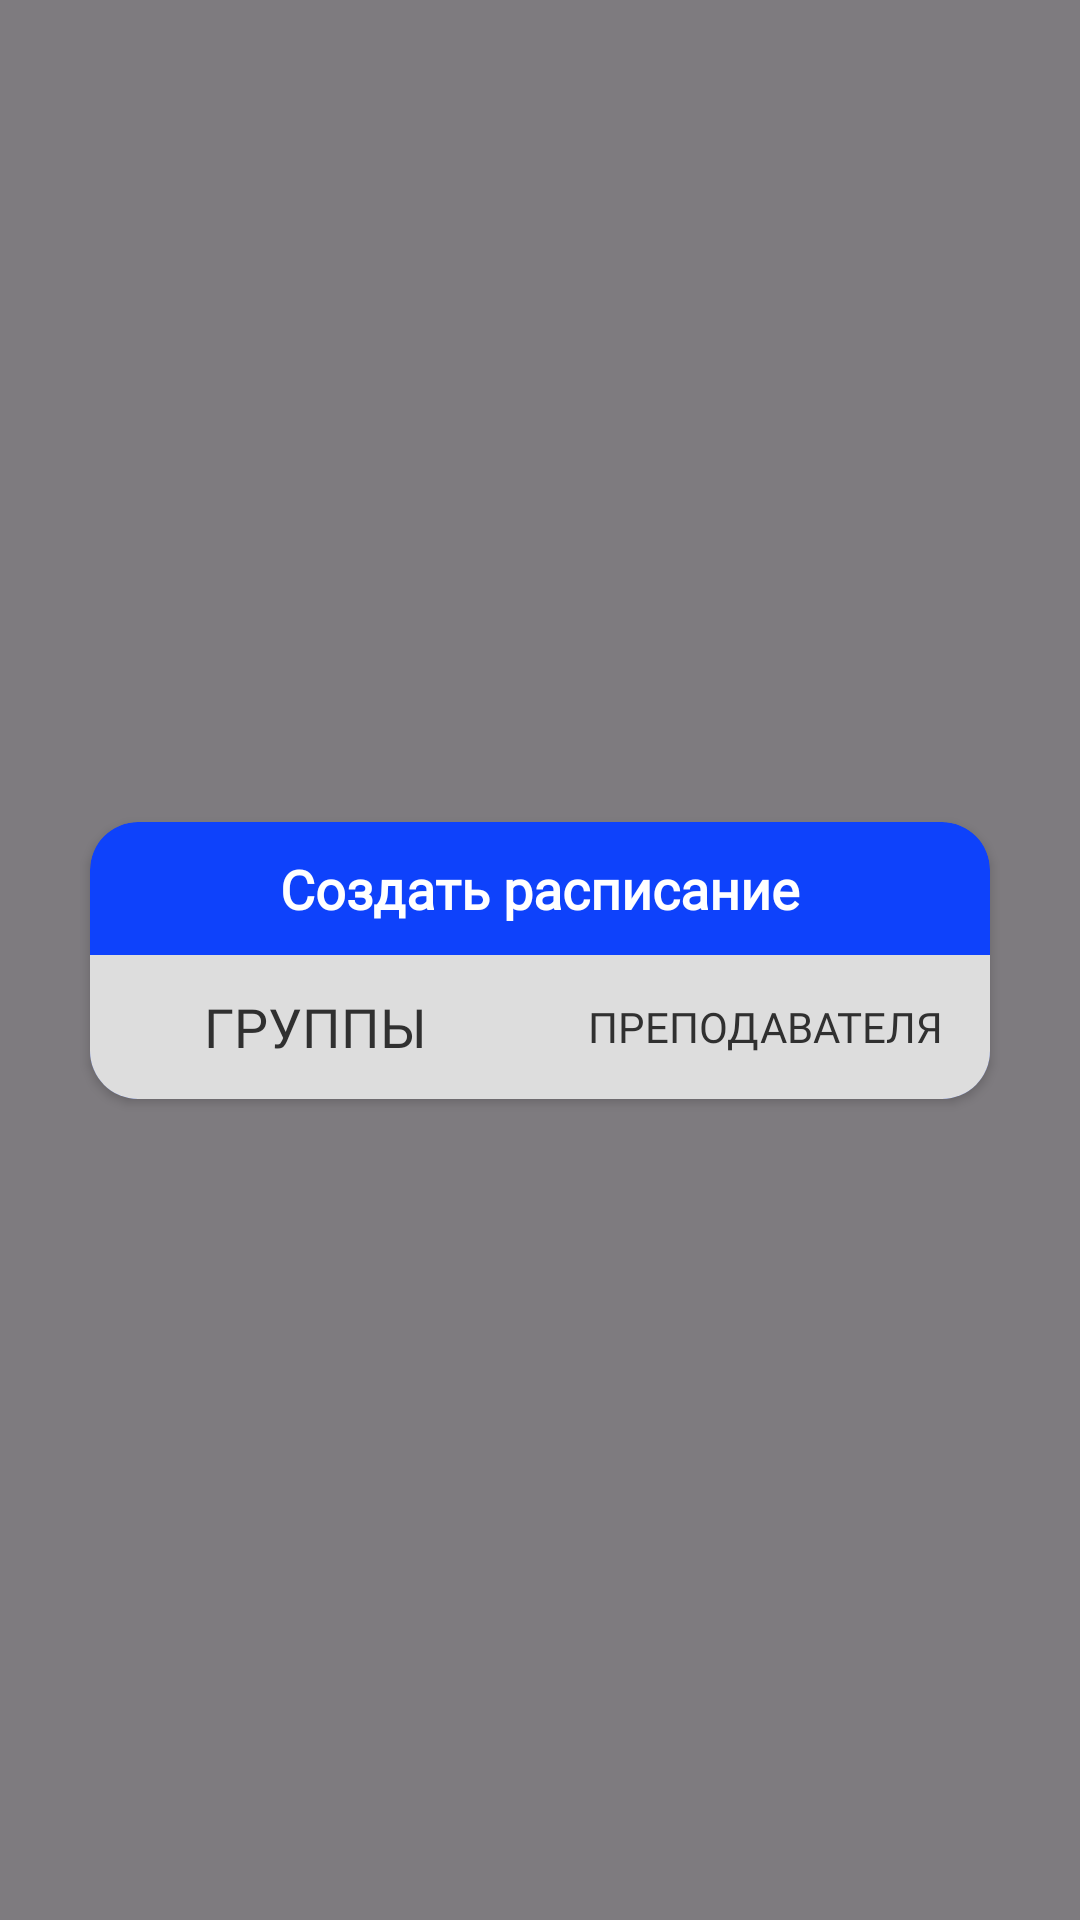

Produce the Android XML layout that renders to this screen, including the resource entries it uses.
<!-- AndroidManifest.xml: application theme Theme.ScheduleApp -->
<!-- res/layout/fragment_selecting_create_option.xml -->
<?xml version="1.0" encoding="utf-8"?>
<androidx.constraintlayout.widget.ConstraintLayout xmlns:android="http://schemas.android.com/apk/res/android"
    xmlns:app="http://schemas.android.com/apk/res-auto"
    xmlns:tools="http://schemas.android.com/tools"
    android:layout_width="match_parent"
    android:layout_height="match_parent"
    android:background="@android:color/transparent"
    android:theme="@style/ThemeOverlay.ScheduleApp.FullscreenContainer"
    tools:context=".presentation.Fragments.AddingLessonFragment"
    android:id="@+id/addingLessonLayout">

    <View
        android:layout_width="match_parent"
        android:layout_height="match_parent"
        android:background="#80000000" />

    <androidx.cardview.widget.CardView
        android:id="@+id/cardView"
        android:layout_width="match_parent"
        android:layout_height="wrap_content"
        app:layout_constraintBottom_toBottomOf="parent"
        app:layout_constraintStart_toStartOf="parent"
        app:layout_constraintTop_toTopOf="parent"
        app:cardBackgroundColor="@color/blue"
        android:layout_marginStart="30dp"
        android:layout_marginEnd="30dp"
        app:cardCornerRadius="16dp">

        <androidx.constraintlayout.widget.ConstraintLayout
            android:layout_width="match_parent"
            android:layout_height="match_parent">

            <TextView
                android:id="@+id/textView"
                android:layout_width="wrap_content"
                android:layout_height="wrap_content"
                android:fontFamily="@font/inter_extrabold"
                android:text="Создать расписание"
                android:textColor="@color/white"
                android:textSize="18sp"
                android:textStyle="bold"
                android:layout_marginTop="10dp"
                app:layout_constraintEnd_toEndOf="parent"
                app:layout_constraintStart_toStartOf="parent"
                app:layout_constraintTop_toTopOf="parent" />

            <ImageButton
                android:id="@+id/close"
                android:layout_width="wrap_content"
                android:layout_height="wrap_content"
                android:layout_marginEnd="10dp"
                android:background="@null"
                android:src="@drawable/ic_close"
                android:layout_marginTop="10dp"
                app:layout_constraintEnd_toEndOf="parent"
                app:layout_constraintTop_toTopOf="parent" />

            <androidx.constraintlayout.widget.ConstraintLayout
                android:layout_width="match_parent"
                android:layout_height="match_parent"
                android:background="@color/grey"
                android:layout_marginTop="10dp"
                app:layout_constraintTop_toBottomOf="@+id/textView">

                <Button
                    android:id="@+id/groupButton"
                    android:layout_width="0dp"
                    android:layout_height="wrap_content"
                    android:background="@android:color/transparent"
                    android:fontFamily="@font/inter_extrabold"
                    android:text="Группы"
                    android:textSize="18sp"
                    android:textColor="@color/main_text"
                    app:layout_constraintBottom_toBottomOf="parent"
                    app:layout_constraintEnd_toStartOf="@+id/teacherButton"
                    app:layout_constraintStart_toStartOf="parent"
                    app:layout_constraintTop_toTopOf="parent" />

                <Button
                    android:id="@+id/teacherButton"
                    android:layout_width="0dp"
                    android:layout_height="wrap_content"
                    android:background="@android:color/transparent"
                    android:fontFamily="@font/inter_extrabold"
                    android:text="Преподавателя"
                    android:textSize="14sp"
                    android:textColor="@color/main_text"
                    app:layout_constraintBottom_toBottomOf="parent"
                    app:layout_constraintEnd_toEndOf="parent"
                    app:layout_constraintStart_toEndOf="@+id/groupButton"
                    app:layout_constraintTop_toTopOf="parent" />

            </androidx.constraintlayout.widget.ConstraintLayout>

        </androidx.constraintlayout.widget.ConstraintLayout>

    </androidx.cardview.widget.CardView>

</androidx.constraintlayout.widget.ConstraintLayout>
<!-- resources referenced by this layout -->
<resources>
  <color name="blue">#0E42FB</color>
  <color name="grey">#DDDDDD</color>
  <color name="main_text">#303030</color>
  <color name="white">#FFFFFFFF</color>
  <style name="ThemeOverlay.ScheduleApp.FullscreenContainer" parent="">
          <item name="fullscreenBackgroundColor">@color/light_blue_600</item>
          <item name="fullscreenTextColor">@color/light_blue_A200</item>
      </style>
  <style name="Theme.ScheduleApp" parent="Base.Theme.ScheduleApp" />
  <color name="light_blue_600">#FF039BE5</color>
  <color name="light_blue_A200">#FF40C4FF</color>
  <style name="Base.Theme.ScheduleApp" parent="Theme.Material3.DayNight.NoActionBar">
          
          
      </style>
</resources>
